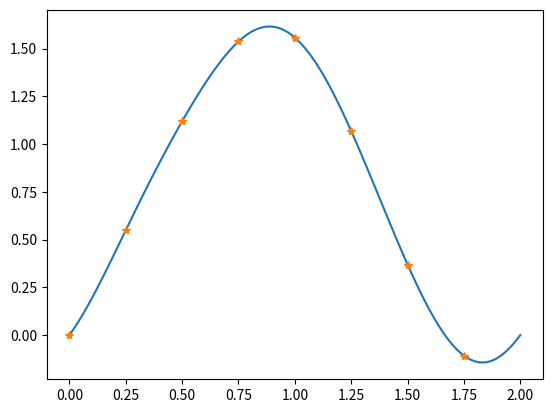

Here is the Python script that generated this plot:
import numpy as np
from numpy import pi as PI

def fft1(f,N):  
    w = np.exp(-2*PI*1j/N) # 1j es la variable compleja    
    C =  np.zeros( (N,),dtype=complex)
    xx = np.linspace(0,2*PI*(N-1.0)/N,N)    
    C[:]= f(xx)    
    D = np.zeros_like(C)
    Z = np.array([w**k for k in range(N)])
    for n in range(m):
        for k in range(2**(m-n-1)):
            for j in range(2**(n)):
                u = C[2**n * k + j]
                v = Z[j*2**(m-n-1)]*C[2**n * k + 2**(m-1) + j]
                D[2**(n+1) * k + j] = (u+v)/2
                D[2**(n+1) * k + j + 2**n] = (u-v)/2            
        C[:]=D[:]
    return C

g = lambda x : x**4-3*x**3+2*x**2-np.tan(x*(x-2))
a = 0
b = 2 
z = lambda x : a+x*(b-a)/(2*PI)
f = lambda x : g(z(x))
m=3
N=2**m                  
C = fft1(f,N)
print("C=",C) 
A = 2*C[0:N//2].real
A[0]  = 0.5*A[0]
B = -2*C[0:N//2].imag
print("A=",A);print("B=",B)
import matplotlib.pyplot as plt
xx = np.linspace(0,2*PI,100) 
yy = sum([ (A[k]*np.cos(k*xx)+B[k]*np.sin(k*xx))[:,None] for k in range(len(A))])
tt = np.linspace(0,2*PI*(N-1.0)/N,N) 
plt.plot(z(xx),yy,z(tt),f(tt),'*')  
plt.show()
